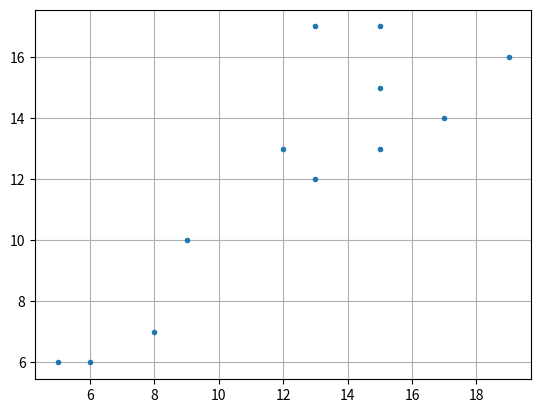
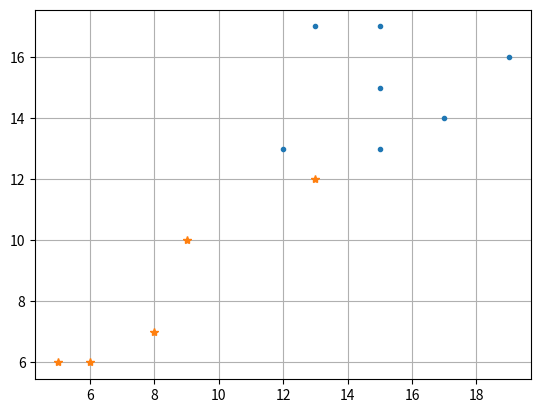

Write Python code to recreate these figures, in order. (Note: this script raises an exception after producing the figures.)
import matplotlib.pyplot as plt
import math

def plot(cluster1_x1, cluster1_x2, cluster2_x1, cluster2_x2):
    plt.figure()
    plt.plot(cluster1_x1, cluster1_x2, ".")
    plt.plot(cluster2_x1, cluster2_x2,  "*")
    plt.grid(True)
    plt.show()

def iteration1(c1_x1, c1_x2, c2_x1, c2_x2):
    cluster1_x1 = []
    cluster1_x2 = []
    cluster2_x1 = []
    cluster2_x2 = []

    for i,j in zip(x1,x2):
        a = math.sqrt(((i-c1_x1)**2)+ (j-c1_x2)**2)
        b = math.sqrt(((i-c2_x1)**2)+ (j-c2_x2)**2)
        if a<b:
            cluster1_x1.append(i)
            cluster1_x2.append(j)
        else:
            cluster2_x1.append(i)
            cluster2_x2.append(j)

    plot(cluster1_x1, cluster1_x2, cluster2_x1, cluster2_x2)
    c1_x1 = sum(cluster1_x1)/ len(cluster1_x1)
    c1_x2 = sum(cluster1_x2) / len(cluster1_x2)
    c2_x1 = sum(cluster2_x1) / len(cluster2_x1)
    c2_x2 = sum(cluster2_x2) / len(cluster2_x2)

def iteration2(c1_x1, c1_x2, c2_x1, c2_x2):
    cluster1_x1 = []
    cluster1_x2 = []
    cluster2_x1 = []
    cluster2_x2 = []

    for i,j in zip(x1,x2):
        c = math.sqrt(((i-c1_x1)**2)+ (j-c1_x2)**2)
        d = math.sqrt(((i-c2_x1)**2)+ (j-c2_x2)**2)
        if c<d:
            cluster1_x1.append(i)
            cluster1_x2.append(j)
        else:
            cluster2_x1.append(i)
            cluster2_x2.append(j)

    plot(cluster1_x1, cluster1_x2, cluster2_x1, cluster2_x2)
    c1_x1 = sum(cluster1_x1) / len(cluster1_x1)
    c1_x2 = sum(cluster1_x2) / len(cluster1_x2)
    c2_x1 = sum(cluster2_x1) / len(cluster2_x1)
    c2_x2 = sum(cluster2_x2) / len(cluster2_x2)

    print(c1_x1, c1_x2, c2_x1, c2_x2)

x1 = [15, 19, 15, 5, 13, 17, 15, 12, 8, 6, 9, 13]
x2 = [13, 16, 17, 6, 17, 14, 15, 13, 7, 6, 10, 12]

plot(x1, x2, [], [])
iteration1(x1[4], x2[4], x1[10], x2[10])
iteration2((x1[4], x2[4], x1[10], x2[10]))